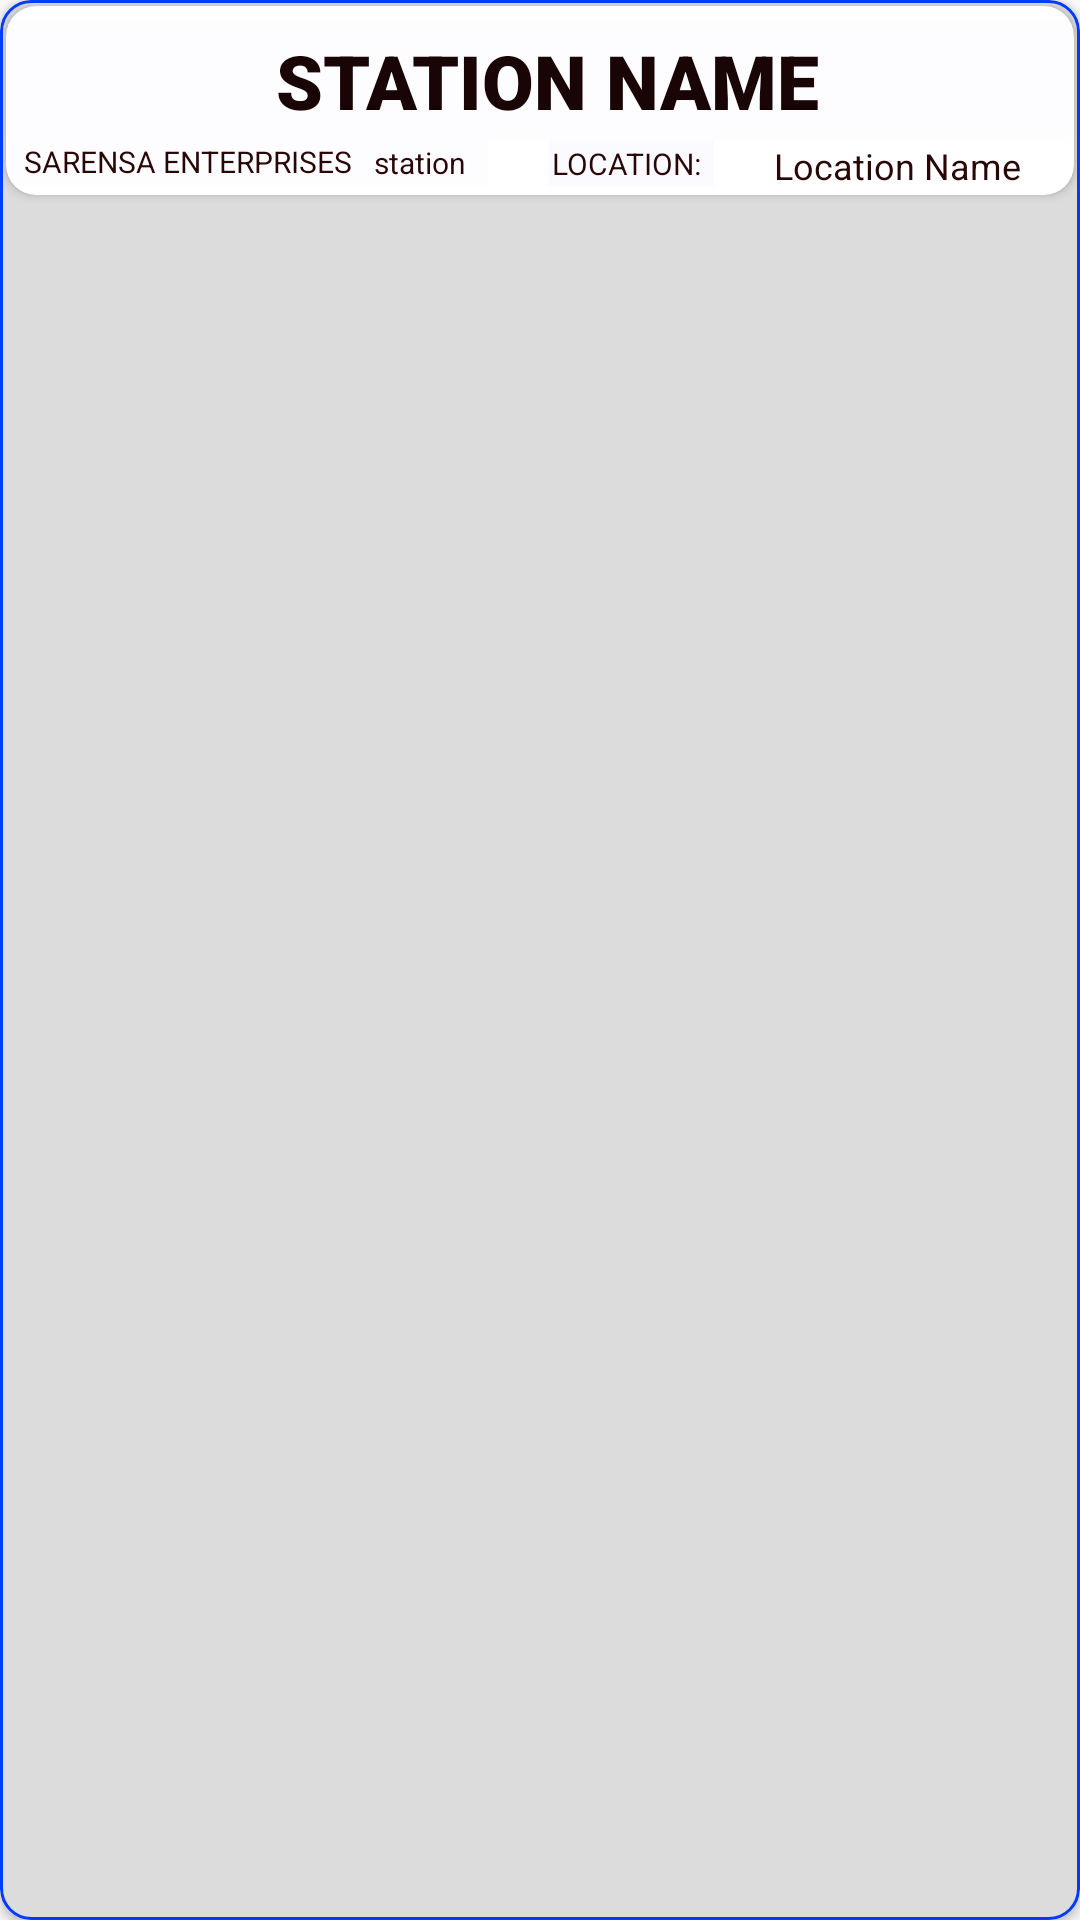

Produce the Android XML layout that renders to this screen, including the resource entries it uses.
<!-- AndroidManifest.xml: application theme AppTheme -->
<!-- res/layout/station_recycler.xml -->
<?xml version="1.0" encoding="utf-8"?>
<androidx.cardview.widget.CardView
    xmlns:android="http://schemas.android.com/apk/res/android"
    xmlns:app="http://schemas.android.com/apk/res-auto"
    android:layout_width="match_parent"
    android:layout_height="wrap_content"
    android:elevation="5dp"
    app:cardCornerRadius="10dp"
    android:layout_marginBottom="4dp"
    android:foreground="@drawable/round_rect_blue_10px"
    app:cardBackgroundColor="#DCDCDC">

    <androidx.cardview.widget.CardView
        android:layout_width="match_parent"
        android:layout_height="wrap_content"
        android:elevation="0dp"
        app:cardCornerRadius="10dp"
        android:layout_margin="2dp">
<androidx.appcompat.widget.LinearLayoutCompat
    android:layout_width="match_parent"
    android:layout_height="wrap_content"
    android:layout_marginTop="5dp"
    android:background="@drawable/selector_recyclerview"
    android:gravity="center"
    android:orientation="vertical"
    android:paddingTop="0dp">
    <androidx.cardview.widget.CardView
        android:layout_width="match_parent"
        android:layout_height="40dp"
        app:cardBackgroundColor="#02334DF1"
        app:cardCornerRadius="0dp"
        app:cardElevation="0dp"
        android:gravity="center">

        <TextView
            android:id="@+id/stationName"
            android:layout_width="match_parent"
            android:layout_height="match_parent"
            android:layout_marginStart="5dp"
            android:fontFamily="sans-serif-black"
            android:gravity="center"
            android:lines="1"
            android:text="STATION NAME"
            android:textAppearance="@style/TextAppearance.AppCompat.Body1"
            android:textColor="#190505"
            android:textSize="25sp" />
    </androidx.cardview.widget.CardView>
    <androidx.constraintlayout.widget.ConstraintLayout
        android:layout_width="match_parent"
        android:layout_height="match_parent"
        android:layout_gravity="center"
        android:gravity="center"
        android:layout_marginBottom="3dp">

        <androidx.cardview.widget.CardView
            android:layout_width="0dp"
            android:layout_height="15dp"
            android:layout_gravity="left"
            android:layout_marginStart="1dp"
            app:cardBackgroundColor="#02334DF1"
            app:cardCornerRadius="0dp"
            app:cardElevation="0dp"
            android:id="@+id/id"
            app:layout_constraintEnd_toStartOf="@+id/bp"
            app:layout_constraintHorizontal_bias="0.5"
            app:layout_constraintTop_toTopOf="parent"
            app:layout_constraintStart_toStartOf="parent">
            <androidx.appcompat.widget.LinearLayoutCompat
                android:layout_width="match_parent"
                android:layout_height="wrap_content"
                android:orientation="horizontal">

            <TextView
                android:layout_width="wrap_content"
                android:layout_height="match_parent"
                android:layout_marginStart="5dp"
                android:text="SARENSA ENTERPRISES "
                android:lines="1"
                android:gravity="start|center_vertical"
                android:textAppearance="@style/TextAppearance.AppCompat.Body1"
                android:textColor="#290707"
                android:textSize="10sp" />
            <TextView
                android:id="@+id/textSarensa"
                android:layout_width="wrap_content"
                android:layout_height="match_parent"
                android:layout_marginStart="5dp"
                android:text="station name"
                android:lines="1"
                android:gravity="start|center_vertical"
                android:textAppearance="@style/TextAppearance.AppCompat.Body1"
                android:textColor="#290707"
                android:textSize="10sp" />
            <TextView
                android:layout_width="wrap_content"
                android:layout_height="match_parent"
                android:layout_marginStart="5dp"
                android:text=" STATION."
                android:lines="1"
                android:gravity="start|center_vertical"
                android:textAppearance="@style/TextAppearance.AppCompat.Body1"
                android:textColor="#290707"
                android:textSize="10sp" />
            </androidx.appcompat.widget.LinearLayoutCompat>
        </androidx.cardview.widget.CardView>

        <androidx.cardview.widget.CardView
            android:layout_width="55dp"
            android:layout_height="15dp"
            android:layout_gravity="left"
            android:layout_marginStart="20dp"
            app:cardBackgroundColor="#05334DF1"
            app:cardCornerRadius="0dp"
            app:cardElevation="0dp"
            android:id="@+id/bp"
            app:layout_constraintEnd_toStartOf="@+id/sp"
            app:layout_constraintHorizontal_bias="0.5"
            app:layout_constraintTop_toTopOf="parent"
            app:layout_constraintStart_toEndOf="@+id/id">

            <TextView
                android:id="@+id/textGasBp"
                android:layout_width="match_parent"
                android:layout_height="match_parent"
                android:layout_marginEnd="2dp"
                android:text="LOCATION: "
                android:lines="1"
                android:gravity="end|center_vertical"
                android:textAppearance="@style/TextAppearance.AppCompat.Body1"
                android:textColor="#290707"
                android:textSize="10sp" />
        </androidx.cardview.widget.CardView>

        <androidx.cardview.widget.CardView
            android:layout_width="100dp"
            android:layout_height="15dp"
            android:layout_gravity="left"
            android:layout_marginStart="20dp"
            app:cardBackgroundColor="#00334DF1"
            app:cardCornerRadius="0dp"
            app:cardElevation="0dp"
            android:id="@+id/sp"
            app:layout_constraintEnd_toEndOf="parent"
            app:layout_constraintHorizontal_bias="0.5"
            app:layout_constraintTop_toTopOf="parent"
            app:layout_constraintStart_toEndOf="@+id/bp">

            <TextView
                android:id="@+id/location"
                android:layout_width="match_parent"
                android:layout_height="match_parent"
                android:layout_marginEnd="6dp"
                android:text="Location Name"
                android:lines="1"
                android:gravity="start|center_vertical"
                android:textAppearance="@style/TextAppearance.AppCompat.Body1"
                android:textColor="#290707"
                android:textSize="12sp" />
        </androidx.cardview.widget.CardView>
    </androidx.constraintlayout.widget.ConstraintLayout>
</androidx.appcompat.widget.LinearLayoutCompat>
    </androidx.cardview.widget.CardView>
</androidx.cardview.widget.CardView>
<!-- resources referenced by this layout -->
<resources>
  <!-- drawable round_rect_blue_10px (drawable) -->
  <?xml version="1.0" encoding="utf-8"?>
  <shape xmlns:android="http://schemas.android.com/apk/res/android">
      <solid android:color="#00000000"/>
      <stroke android:width="1dp"
          android:color="@color/blue" />
      <corners android:radius="10dip"/>
  </shape>
  <!-- drawable selector_recyclerview (drawable) -->
  <?xml version="1.0" encoding="utf-8"?>
  <selector xmlns:android="http://schemas.android.com/apk/res/android">
      <item android:drawable="@color/selected" android:state_selected="true"/>
      <item android:drawable="@color/selected" android:state_focused="true"/>
      <item android:drawable="@color/selected" android:state_checked="true"/>
  </selector>
  <style name="AppTheme" parent="Theme.AppCompat.Light.NoActionBar">
          <item name="colorPrimary">@color/colorPrimary</item>
          <item name="colorPrimaryDark">@color/colorPrimaryDark</item>
          <item name="colorAccent">@color/colorAccent</item>
          <item name="android:textColor">#000000</item>
          <item name="android:textColorHint">@color/colorText</item>
          <item name="colorControlNormal">#FFFFFF</item>
          <item name="android:windowDisablePreview">true</item>
          <item name="colorControlActivated">#FFFFFF</item>
      </style>
  <color name="blue">#003BFF</color>
  <color name="selected">#B2C1F6</color>
  <color name="colorPrimary">#F50041FF</color>
  <color name="colorPrimaryDark">#F50041FF</color>
  <color name="colorAccent">#00c6ae</color>
  <color name="colorText">#000000</color>
</resources>
